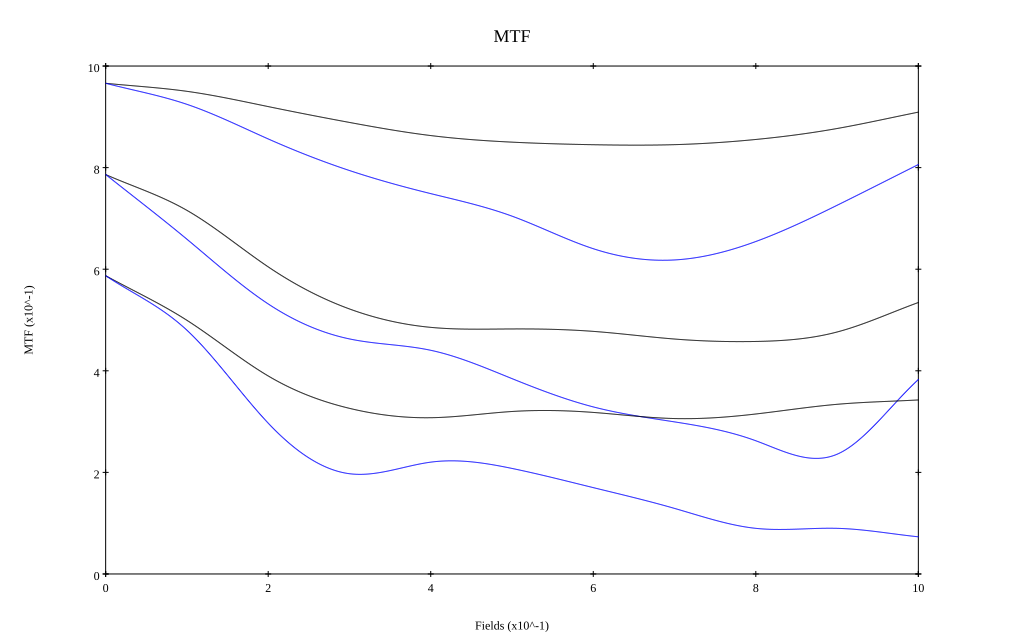

Data behind this chart, as committed beside it:
, 0, 0.1, 0.2, 0.3, 0.4, 0.5, 0.6, 0.7, 0.8, 0.9, 1
10 sag, 0.966, 0.95, 0.92, 0.889, 0.863, 0.85, 0.845, 0.845, 0.855, 0.877, 0.909
10 tan, 0.966, 0.925, 0.856, 0.794, 0.749, 0.704, 0.64, 0.618, 0.655, 0.726, 0.806
30 sag, 0.786, 0.716, 0.605, 0.522, 0.486, 0.482, 0.478, 0.463, 0.458, 0.476, 0.534
30 tan, 0.786, 0.659, 0.532, 0.463, 0.44, 0.385, 0.329, 0.299, 0.262, 0.236, 0.383
50 sag, 0.587, 0.499, 0.39, 0.326, 0.308, 0.32, 0.318, 0.306, 0.315, 0.334, 0.343
50 tan, 0.587, 0.48, 0.297, 0.197, 0.22, 0.208, 0.17, 0.129, 0.09, 0.09, 0.073
